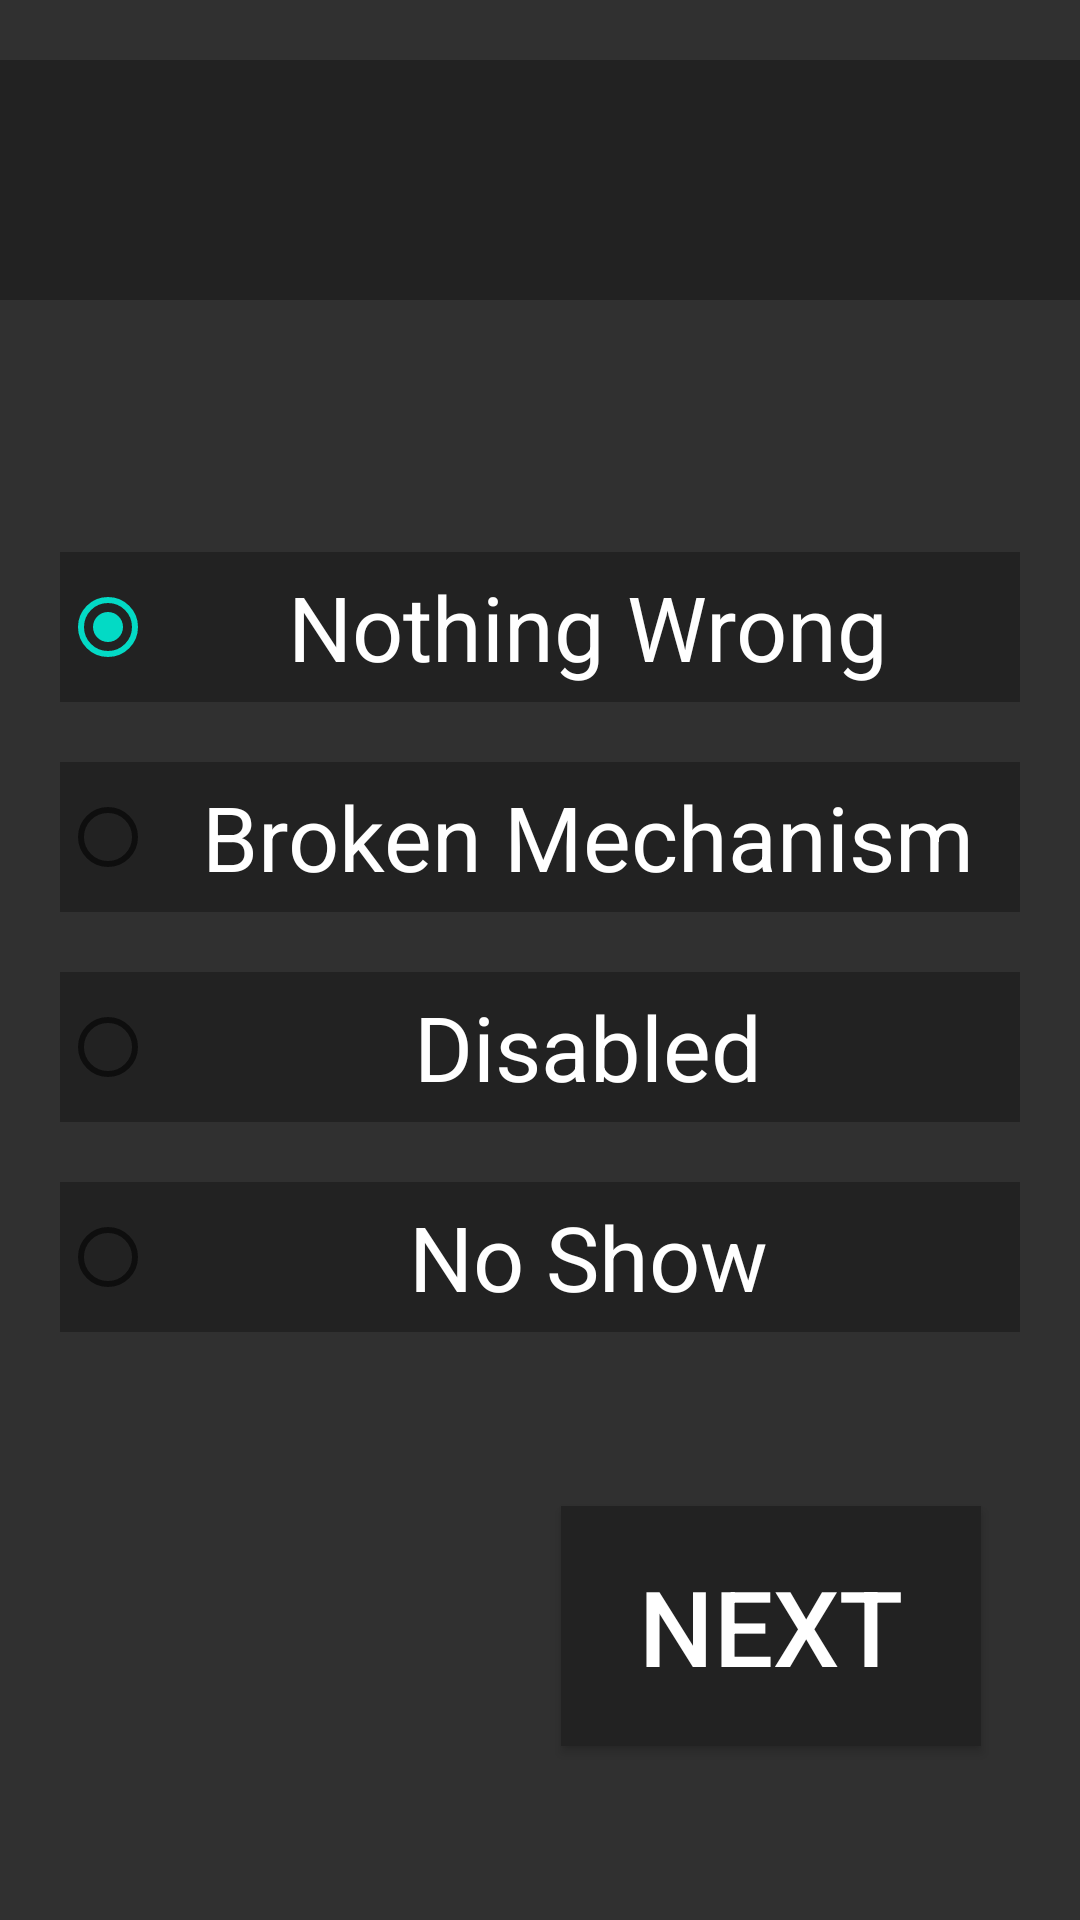

Layout XML and referenced resources for this Android screen:
<!-- AndroidManifest.xml: application theme Theme.SOTAbotsScouting2024Crescendo -->
<!-- res/layout/malfunction_type.xml -->
<?xml version="1.0" encoding="utf-8"?>
<androidx.constraintlayout.widget.ConstraintLayout xmlns:android="http://schemas.android.com/apk/res/android"
    android:layout_width="match_parent"
    android:layout_height="match_parent"
    android:background="#303030"
    xmlns:app="http://schemas.android.com/apk/res-auto"
    xmlns:tools="http://schemas.android.com/tools"
    tools:context=".Main">

    <TextView
        android:id="@+id/malfTeam"
        android:layout_width="match_parent"
        android:layout_height="80dp"
        android:background="#222222"
        android:text=""
        android:textColor="@color/black"
        android:textSize="55sp"
        android:textAlignment="center"
        android:layout_marginTop="20dp"
        app:layout_constraintTop_toTopOf="parent"
        app:layout_constraintStart_toStartOf="parent"
        />

    <RadioGroup
        android:id="@+id/malfRadioGroup"
        android:layout_width="320dp"
        android:layout_height="wrap_content"

        app:layout_constraintTop_toBottomOf="@id/malfTeam"
        app:layout_constraintBottom_toBottomOf="parent"
        app:layout_constraintStart_toStartOf="parent"
        app:layout_constraintEnd_toEndOf="parent"
        app:layout_constraintVertical_bias="0.3"

        >

        <RadioButton
            android:id="@+id/malfNothing"
            android:layout_width="match_parent"
            android:layout_height="50dp"
            android:background="#222222"
            android:text="Nothing Wrong"
            android:textColor="@color/white"
            android:textSize="30sp"
            android:textAlignment="center"
            android:checked="true"
            />

        <RadioButton
            android:id="@+id/malfBroken"
            android:layout_width="match_parent"
            android:layout_height="50dp"
            android:background="#222222"
            android:text="Broken Mechanism"
            android:textColor="@color/white"
            android:textSize="30sp"
            android:textAlignment="center"
            android:layout_marginTop="20dp"
            />

        <RadioButton
            android:id="@+id/malfDisabled"
            android:layout_width="match_parent"
            android:layout_height="50dp"
            android:background="#222222"
            android:text="Disabled"
            android:textColor="@color/white"
            android:textSize="30sp"
            android:textAlignment="center"
            android:layout_marginTop="20dp"
            />
        <RadioButton
            android:id="@+id/malfNoShow"
            android:layout_width="match_parent"
            android:layout_height="50dp"
            android:background="#222222"
            android:text="No Show"
            android:textColor="@color/white"
            android:textSize="30sp"
            android:textAlignment="center"
            android:layout_marginTop="20dp"
            />


    </RadioGroup>


    <Button
        android:id="@+id/malfNext"
        android:layout_width="140dp"
        android:layout_height="80dp"
        android:background="#222222"
        android:text="Next"
        android:textColor="@color/white"
        android:textSize="35sp"
        app:layout_constraintTop_toBottomOf="@id/malfRadioGroup"
        app:layout_constraintBottom_toBottomOf="parent"
        app:layout_constraintStart_toStartOf="parent"
        app:layout_constraintEnd_toEndOf="parent"
        app:layout_constraintHorizontal_bias="0.85"
        />


</androidx.constraintlayout.widget.ConstraintLayout>
<!-- resources referenced by this layout -->
<resources>
  <style name="Theme.SOTAbotsScouting2024Crescendo" parent="Theme.MaterialComponents.DayNight.DarkActionBar">
          
          <item name="colorPrimary">@color/purple_500</item>
          <item name="colorPrimaryVariant">@color/purple_700</item>
          <item name="colorOnPrimary">@color/white</item>
          
          <item name="colorSecondary">@color/teal_200</item>
          <item name="colorSecondaryVariant">@color/teal_700</item>
          <item name="colorOnSecondary">@color/black</item>
          
          <item name="android:statusBarColor">?attr/colorPrimaryVariant</item>
          
      </style>
  <!-- not gathered from this repository: default colours our renderer supplied (Android Studio template values) -->
  <color name="purple_500">#FF6200EE</color>
  <color name="purple_700">#FF3700B3</color>
  <color name="teal_200">#FF03DAC5</color>
  <color name="teal_700">#FF018786</color>
  <color name="black">#FF000000</color>
  <color name="white">#FFFFFFFF</color>
</resources>
